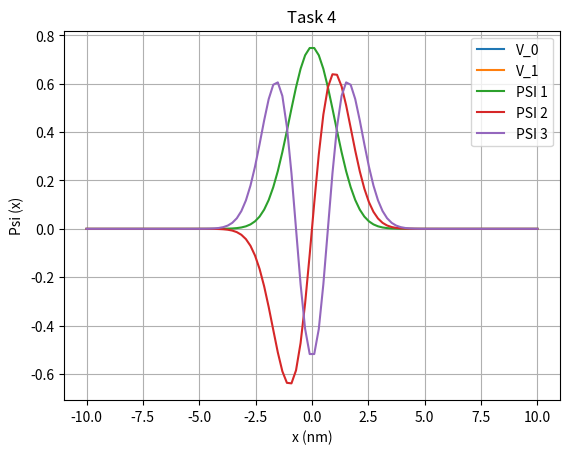

The matplotlib source for this figure:
import numpy as np
import matplotlib.pyplot as plt
import scipy.constants as const

hbar = const.hbar
m = (hbar**2)
k = 1
omg = np.sqrt(k/m)
gm = (omg*m)/hbar
x = np.linspace(-10,10,100)
def SI0(x):
    return (gm/np.pi)**(1/4)*np.exp(-(gm/2)*x**2)

def SI1(x):
    return (gm/np.pi)**(1/4) * np.sqrt(2*gm)* x *np.exp(-(gm/2)*x**2)

def SI2(x):
    return (1/np.sqrt(2)) * (gm/np.pi)**(1/4)*(2*gm*x**2-1)*np.exp(-(gm/2)*x**2)

x_f_0 = hbar/(2*m*omg)
x_f_1 = (3*hbar)/(2*m*omg)

V_0 = 0.5*m*omg**2 *x_f_0
V_1 = 0.5*m*omg**2 *x_f_1
plt.title("Task 4")
plt.plot(V_0, label = "V_0")
plt.plot(V_1, label = "V_1")
plt.plot(x, SI0(x), label = "PSI 1")
plt.plot(x, SI1(x), label = "PSI 2")
plt.plot(x, SI2(x), label = "PSI 3")
plt.grid()
plt.xlabel("x (nm)")
plt.ylabel("Psi (x)")
plt.legend()
plt.show()






